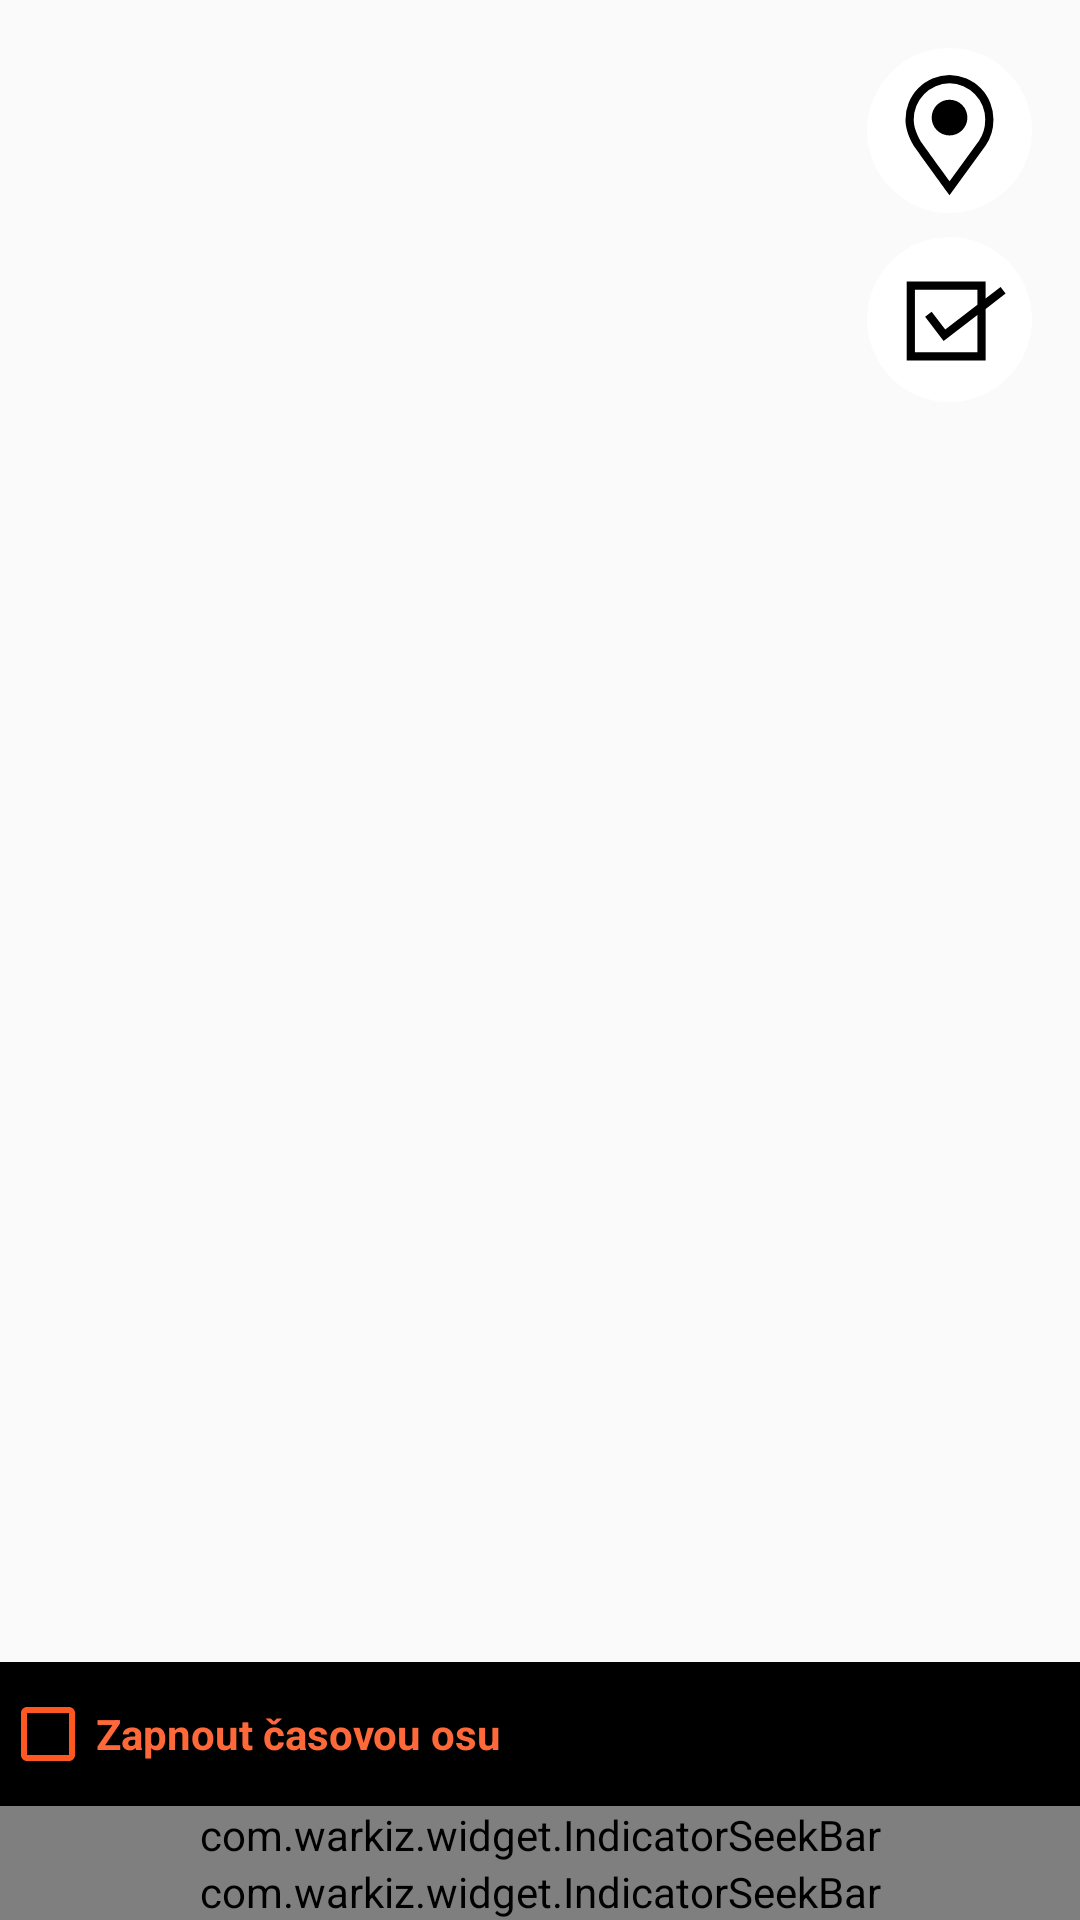

The Android layout XML behind this screen, and the referenced resources:
<!-- AndroidManifest.xml: application theme AppTheme -->
<!-- res/layout/fragment_home.xml -->
<?xml version="1.0" encoding="utf-8"?>
<androidx.constraintlayout.widget.ConstraintLayout xmlns:android="http://schemas.android.com/apk/res/android"
    xmlns:app="http://schemas.android.com/apk/res-auto"
    xmlns:tools="http://schemas.android.com/tools"
    android:layout_width="match_parent"
    android:layout_height="match_parent"
    tools:context=".ui.home.HomeFragment">

    <ImageView
        android:id="@+id/gps_provider"
        android:layout_width="wrap_content"
        android:layout_height="wrap_content"
        android:layout_marginTop="16dp"
        android:layout_marginEnd="16dp"
        android:src="@drawable/ic_poloha_pasivni"
        app:layout_constraintEnd_toEndOf="parent"
        app:layout_constraintTop_toTopOf="parent" />

    <ImageView
        android:id="@+id/filters"
        android:layout_width="wrap_content"
        android:layout_height="wrap_content"
        android:layout_marginTop="8dp"
        android:layout_marginEnd="16dp"
        android:src="@drawable/ic_filtr_pasivni"
        app:layout_constraintEnd_toEndOf="parent"
        app:layout_constraintTop_toBottomOf="@+id/gps_provider" />


    <FrameLayout
        android:id="@+id/map"
        android:name="com.google.android.gms.maps.SupportMapFragment"
        android:layout_width="match_parent"
        android:layout_height="0dp"
        app:layout_constraintBottom_toTopOf="@+id/seekBar"
        app:layout_constraintEnd_toEndOf="parent"
        app:layout_constraintHorizontal_bias="0.0"
        app:layout_constraintStart_toStartOf="parent"
        app:layout_constraintTop_toTopOf="parent"
        app:layout_constraintVertical_bias="0.0"
        tools:context=".ui.home.HomeFragment" />

    <CheckBox
        android:id="@+id/timelapse_checkbox"
        android:layout_width="match_parent"
        android:layout_height="wrap_content"
        android:background="@color/black"
        android:buttonTint="@color/iti_orange"
        android:minHeight="48dp"
        android:text="Zapnout časovou osu"
        android:textColor="@color/iti_orange_faded"
        android:textStyle="bold"
        app:layout_constraintBottom_toBottomOf="@+id/map"
        app:layout_constraintEnd_toEndOf="parent"
        app:layout_constraintStart_toStartOf="parent" />

    <com.warkiz.widget.IndicatorSeekBar
        android:id="@+id/seekBar"
        android:layout_width="match_parent"
        android:layout_height="wrap_content"
        android:background="@color/black"
        app:isb_indicator_text_size="18sp"
        app:isb_max="100"
        app:isb_min="0"
        app:isb_only_thumb_draggable="false"
        app:isb_seek_smoothly="true"
        app:isb_show_indicator="rounded_rectangle"
        app:isb_show_tick_marks_type="oval"
        app:isb_show_tick_texts="true"
        app:isb_thumb_color="@color/iti_orange"
        app:isb_thumb_size="20dp"
        app:isb_tick_marks_color="@color/iti_orange_faded"
        app:isb_tick_marks_size="13dp"
        app:isb_tick_texts_array="@array/years"
        app:isb_tick_texts_color="@color/white"
        app:isb_tick_texts_size="15sp"
        app:isb_ticks_count="7"
        app:isb_track_background_color="@color/iti_orange"
        app:isb_track_background_size="2dp"
        app:isb_track_progress_color="@color/iti_orange"
        app:isb_track_progress_size="4dp"
        app:layout_constraintBottom_toTopOf="@+id/seekBar2"
        app:layout_constraintEnd_toEndOf="parent"
        app:layout_constraintStart_toStartOf="parent" />


    <com.warkiz.widget.IndicatorSeekBar
        android:id="@+id/seekBar2"
        android:layout_width="match_parent"
        android:layout_height="wrap_content"
        android:background="@color/black"
        app:isb_indicator_text_size="18sp"
        app:isb_max="100"
        app:isb_min="0"
        app:isb_only_thumb_draggable="false"
        app:isb_progress="0"
        app:isb_seek_smoothly="true"
        app:isb_show_indicator="rounded_rectangle"
        app:isb_show_tick_marks_type="oval"
        app:isb_show_tick_texts="true"
        app:isb_thumb_color="@color/iti_orange"
        app:isb_thumb_size="20dp"
        app:isb_tick_marks_color="@color/iti_orange_faded"
        app:isb_tick_marks_size="13dp"
        app:isb_tick_texts_array="@array/months_v2"
        app:isb_tick_texts_color="@color/white"
        app:isb_tick_texts_size="11sp"
        app:isb_ticks_count="4"
        app:isb_track_background_color="@color/iti_orange"
        app:isb_track_background_size="2dp"
        app:isb_track_progress_color="@color/iti_orange"
        app:isb_track_progress_size="4dp"
        app:layout_constraintBottom_toBottomOf="parent"
        app:layout_constraintEnd_toEndOf="parent"
        app:layout_constraintStart_toStartOf="parent" />

    <LinearLayout
        android:id="@+id/check_group"
        android:layout_width="wrap_content"
        android:layout_height="wrap_content"
        android:layout_marginTop="8dp"
        android:background="@drawable/background_lefradius"
        android:orientation="vertical"
        android:padding="8dp"
        app:layout_constraintStart_toEndOf="parent"
        app:layout_constraintTop_toBottomOf="@+id/filters">

        <CheckBox
            android:id="@+id/checkBoxVictims"
            android:layout_width="wrap_content"
            android:layout_height="48dp"
            android:layout_weight="1"
            android:buttonTint="@color/iti_orange"
            android:checked="true"
            android:text="@string/title_victims"
            android:textColor="@color/iti_orange" />

        <CheckBox
            android:id="@+id/checkBoxEvents"
            android:layout_width="wrap_content"
            android:layout_height="48dp"
            android:layout_weight="1"
            android:buttonTint="@color/iti_orange"
            android:checked="true"
            android:text="@string/title_events"
            android:textColor="@color/iti_orange" />

        <CheckBox
            android:id="@+id/checkBoxPlaces"
            android:layout_width="wrap_content"
            android:layout_height="48dp"
            android:layout_weight="1"
            android:buttonTint="@color/iti_orange"
            android:checked="true"
            android:text="@string/title_places"
            android:textColor="@color/iti_orange" />
    </LinearLayout>

    <TextView
        android:id="@+id/text_home"
        android:layout_width="match_parent"
        android:layout_height="wrap_content"
        android:layout_marginStart="8dp"
        android:layout_marginTop="8dp"
        android:layout_marginEnd="8dp"
        android:textAlignment="center"
        android:textSize="20sp"
        app:layout_constraintBottom_toBottomOf="parent"
        app:layout_constraintEnd_toEndOf="parent"
        app:layout_constraintStart_toStartOf="parent"
        app:layout_constraintTop_toTopOf="parent" />

</androidx.constraintlayout.widget.ConstraintLayout>
<!-- resources referenced by this layout -->
<resources>
  <array name="months_v2">
          <item>"1 kvartál"</item>
          <item>"2 kvartál"</item>
          <item>"3 kvartál"</item>
          <item>"4 kvartál"</item>
      </array>
  <array name="years">
          <item>"1939"</item>
          <item>"1940"</item>
          <item>"1941"</item>
          <item>"1942"</item>
          <item>"1943"</item>
          <item>"1944"</item>
          <item>"1945"</item>
      </array>
  <color name="black">#000000</color>
  <color name="iti_orange">#ff5722</color>
  <color name="iti_orange_faded">#FF6838</color>
  <color name="white">#ffffff</color>
  <!-- drawable background_lefradius (drawable) -->
  <?xml version="1.0" encoding="utf-8"?>
  <selector xmlns:android="http://schemas.android.com/apk/res/android">
      <item>
          <shape>
              <solid android:color="@color/black" />
              <corners android:bottomLeftRadius="30dp" android:topLeftRadius="30dp" />
  
          </shape>
      </item>
  
  </selector>
  <!-- drawable ic_filtr_pasivni (drawable) -->
  <vector android:height="55dp" android:viewportHeight="80.29"
      android:viewportWidth="80.29" android:width="55dp" xmlns:android="http://schemas.android.com/apk/res/android">
      <path android:fillColor="#fff" android:pathData="M40.14,40.14m-40.14,0a40.14,40.14 0,1 1,80.28 0a40.14,40.14 0,1 1,-80.28 0"/>
      <path android:fillColor="#FF000000" android:pathData="M67.45,27.55 L65,24.37l-7.29,5.57V21.71H19.32V60.12H57.73V35ZM53.73,56.12H23.32V25.71H53.73V33L38.08,45l-6.62,-8.63 -3.18,2.43 9,11.8L53.73,38Z"/>
  </vector>
  <!-- drawable ic_poloha_pasivni (drawable) -->
  <vector android:height="55dp" android:viewportHeight="80.29"
      android:viewportWidth="80.29" android:width="55dp" xmlns:android="http://schemas.android.com/apk/res/android">
      <path android:fillColor="#fff" android:pathData="M40.14,40.14m-40.14,0a40.14,40.14 0,1 1,80.28 0a40.14,40.14 0,1 1,-80.28 0"/>
      <path android:fillColor="#FF000000" android:pathData="M40.14,71.65l-1.62,-2.22c-0.57,-0.79 -14.09,-19.37 -15.16,-21 -0.78,-1.16 -4.63,-7.25 -4.63,-13.44A21.67,21.67 0,0 1,40.14 13.14,21.66 21.66,0 0,1 61.55,35h-4A17.67,17.67 0,0 0,40.14 17.14,17.67 17.67,0 0,0 22.73,35c0,5.14 3.55,10.62 4,11.22 0.73,1.11 8.38,11.65 13.45,18.62L54.51,45.09a18,18 0,0 0,3 -10.07h4a22,22 0,0 1,-3.76 12.38Z"/>
      <path android:fillColor="#FF000000" android:pathData="M40.14,42.55a8.69,8.69 0,1 0,-8.67 -8.71,8.68 8.68,0 0,0 8.67,8.71h0"/>
  </vector>
  <string name="title_events">Události</string>
  <string name="title_places">Místa</string>
  <string name="title_victims">Oběti</string>
  <style name="AppTheme" parent="Theme.AppCompat.Light.DarkActionBar">
          
          <item name="colorPrimary">@color/black</item>
          <item name="colorPrimaryDark">@color/black</item>
          <item name="colorAccent">@color/colorAccent</item>
          <item name="colorSurface">@color/white</item>
          <item name="colorButtonNormal">@color/iti_orange</item>
          <item name="android:textColor">@color/black</item>
          <item name="fontFamily">@font/droid_sans_mono</item>
  
      </style>
  <color name="colorAccent">#00BAA8</color>
</resources>
